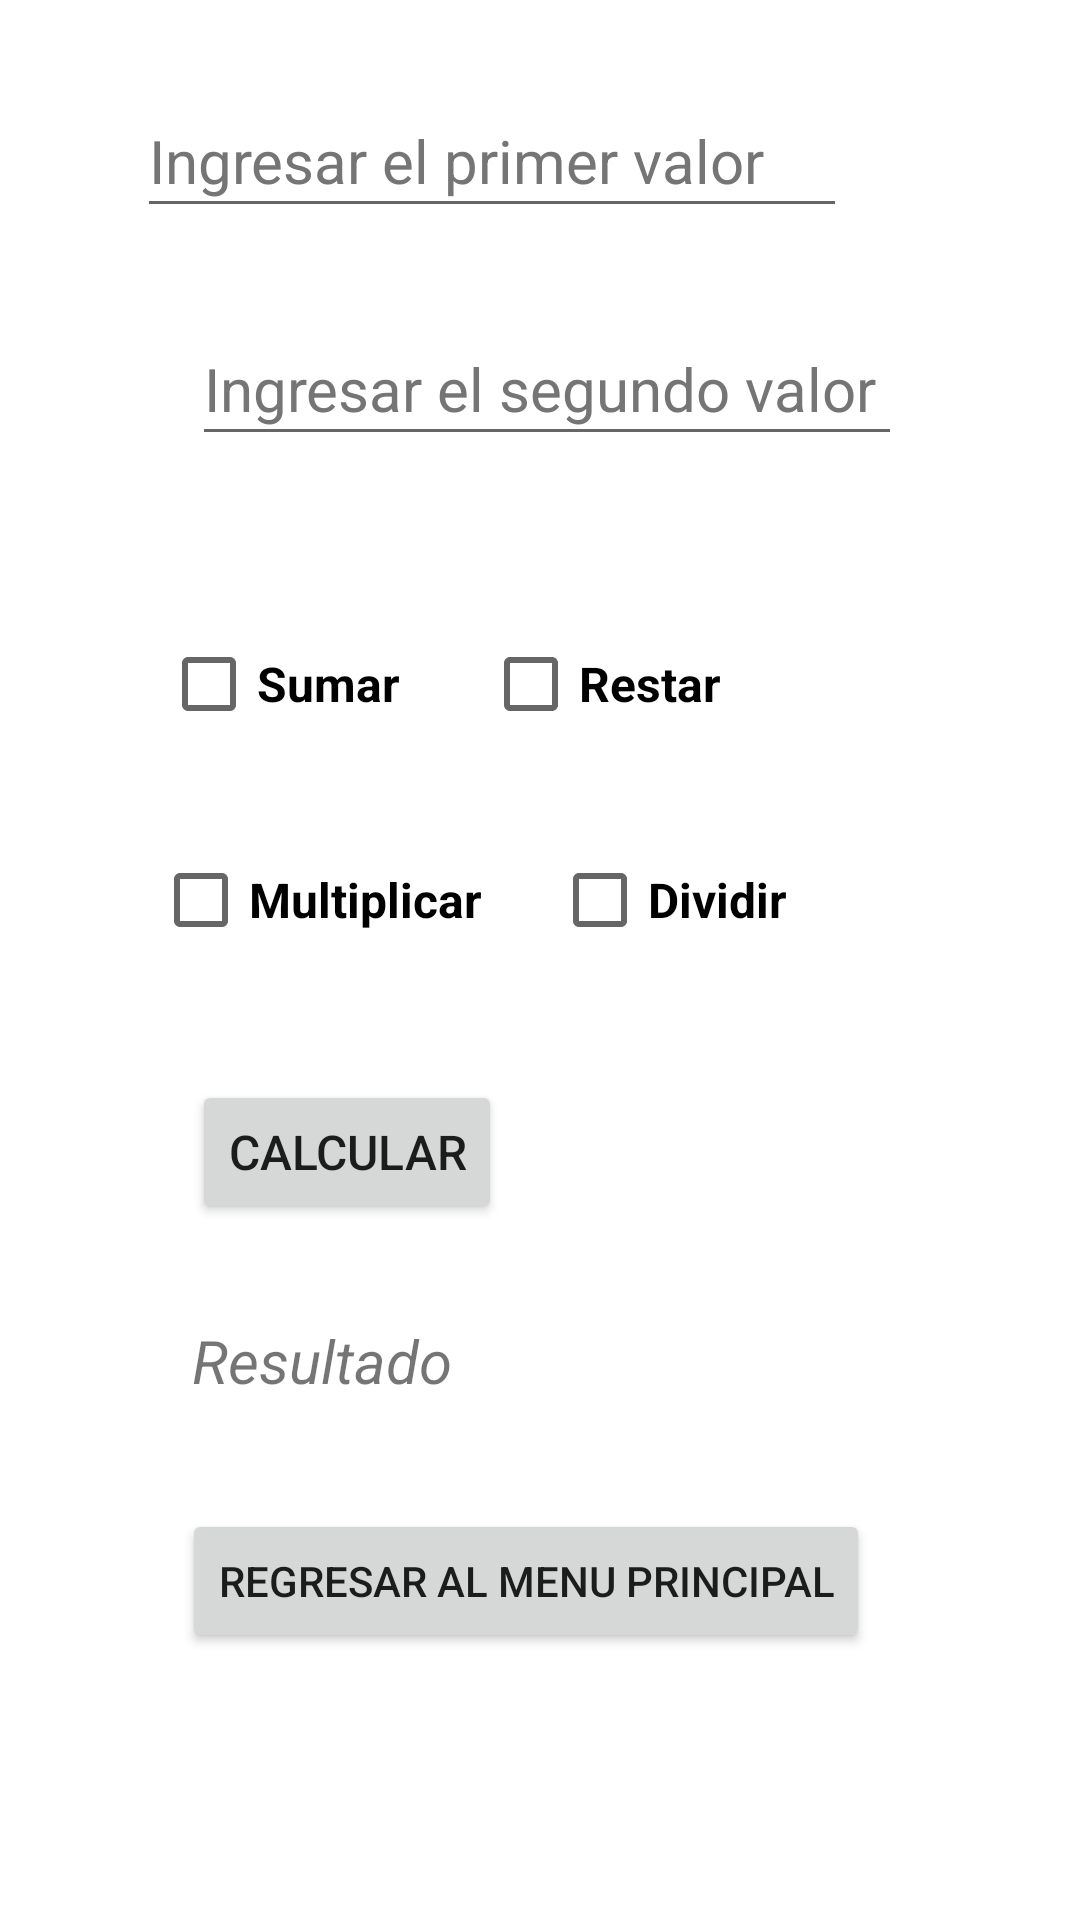

This screen was rendered from an Android layout file. Write that file and the resources it references.
<!-- AndroidManifest.xml: application theme Theme.RadiogrupYCheckbox -->
<!-- res/layout/activity_chechbox.xml -->
<?xml version="1.0" encoding="utf-8"?>
<androidx.constraintlayout.widget.ConstraintLayout xmlns:android="http://schemas.android.com/apk/res/android"
    xmlns:app="http://schemas.android.com/apk/res-auto"
    xmlns:tools="http://schemas.android.com/tools"
    android:layout_width="match_parent"
    android:layout_height="match_parent"
    tools:context=".chechbox">

    <EditText
        android:id="@+id/edi1"
        android:layout_width="wrap_content"
        android:layout_height="48dp"
        android:layout_marginTop="28dp"
        android:autofillHints=""
        android:ems="10"
        android:hint="@string/edi1"
        android:inputType="number"
        android:textColorHint="#757575"
        android:textSize="20sp"
        app:layout_constraintEnd_toEndOf="parent"
        app:layout_constraintHorizontal_bias="0.371"
        app:layout_constraintStart_toStartOf="parent"
        app:layout_constraintTop_toTopOf="parent" />

    <EditText
        android:id="@+id/edi2"
        android:layout_width="wrap_content"
        android:layout_height="48dp"
        android:layout_marginStart="64dp"
        android:layout_marginTop="28dp"
        android:autofillHints=""
        android:ems="10"
        android:hint="@string/edi2"
        android:inputType="number"
        android:textColorHint="#757575"
        android:textSize="20sp"
        app:layout_constraintStart_toStartOf="parent"
        app:layout_constraintTop_toBottomOf="@+id/edi1" />

    <CheckBox
        android:id="@+id/check1"
        android:layout_width="wrap_content"
        android:layout_height="wrap_content"
        android:layout_marginTop="52dp"
        android:text="@string/check1"
        android:textSize="16sp"
        android:textStyle="bold"
        app:layout_constraintEnd_toEndOf="parent"
        app:layout_constraintHorizontal_bias="0.192"
        app:layout_constraintStart_toStartOf="parent"
        app:layout_constraintTop_toBottomOf="@+id/edi2" />

    <CheckBox
        android:id="@+id/check2"
        android:layout_width="wrap_content"
        android:layout_height="wrap_content"
        android:layout_marginStart="20dp"
        android:layout_marginTop="52dp"
        android:text="@string/check2"
        android:textSize="16sp"
        android:textStyle="bold"
        app:layout_constraintEnd_toEndOf="parent"
        app:layout_constraintHorizontal_bias="0.061"
        app:layout_constraintStart_toEndOf="@+id/check1"
        app:layout_constraintTop_toBottomOf="@+id/edi2" />

    <CheckBox
        android:id="@+id/check3"
        android:layout_width="wrap_content"
        android:layout_height="wrap_content"
        android:layout_marginTop="24dp"
        android:text="@string/check3"
        android:textSize="16sp"
        android:textStyle="bold"
        app:layout_constraintEnd_toEndOf="parent"
        app:layout_constraintHorizontal_bias="0.204"
        app:layout_constraintStart_toStartOf="parent"
        app:layout_constraintTop_toBottomOf="@+id/check1" />

    <CheckBox
        android:id="@+id/check4"
        android:layout_width="wrap_content"
        android:layout_height="wrap_content"
        android:layout_marginStart="8dp"
        android:layout_marginTop="24dp"
        android:text="@string/check4"
        android:textSize="16sp"
        android:textStyle="bold"
        app:layout_constraintEnd_toEndOf="parent"
        app:layout_constraintHorizontal_bias="0.135"
        app:layout_constraintStart_toEndOf="@+id/check3"
        app:layout_constraintTop_toBottomOf="@+id/check2" />

    <Button
        android:id="@+id/boton1"
        android:layout_width="wrap_content"
        android:layout_height="wrap_content"
        android:layout_marginStart="64dp"
        android:layout_marginTop="36dp"
        android:onClick="cacular2"
        android:text="@string/boton1"
        android:textSize="16sp"
        app:layout_constraintStart_toStartOf="parent"
        app:layout_constraintTop_toBottomOf="@+id/check3" />

    <TextView
        android:id="@+id/textView"
        android:layout_width="wrap_content"
        android:layout_height="wrap_content"
        android:layout_marginStart="64dp"
        android:layout_marginTop="32dp"
        android:text="@string/textView"
        android:textSize="20sp"
        android:textStyle="italic"
        app:layout_constraintStart_toStartOf="parent"
        app:layout_constraintTop_toBottomOf="@+id/boton1" />

    <Button
        android:id="@+id/boton2"
        android:layout_width="wrap_content"
        android:layout_height="wrap_content"
        android:layout_marginTop="36dp"
        android:onClick="regresar2"
        android:text="@string/boton2"
        app:layout_constraintEnd_toEndOf="parent"
        app:layout_constraintHorizontal_bias="0.464"
        app:layout_constraintStart_toStartOf="parent"
        app:layout_constraintTop_toBottomOf="@+id/textView" />
</androidx.constraintlayout.widget.ConstraintLayout>
<!-- resources referenced by this layout -->
<resources>
  <string name="boton1">Calcular</string>
  <string name="boton2">Regresar al menu principal</string>
  
      //String de activity spinner
  <string name="check1">Sumar</string>
  <string name="check2">Restar</string>
  <string name="check3">Multiplicar</string>
  <string name="check4">Dividir</string>
  <string name="edi1">Ingresar el primer valor</string>
  <string name="edi2">Ingresar el segundo valor</string>
  <string name="textView">Resultado</string>
  <style name="Theme.RadiogrupYCheckbox" parent="Theme.MaterialComponents.DayNight.DarkActionBar">
          
          <item name="colorPrimary">@color/purple_500</item>
          <item name="colorPrimaryVariant">@color/purple_700</item>
          <item name="colorOnPrimary">@color/white</item>
          
          <item name="colorSecondary">@color/teal_200</item>
          <item name="colorSecondaryVariant">@color/teal_700</item>
          <item name="colorOnSecondary">@color/black</item>
          
          <item name="android:statusBarColor" tools:targetApi="l">?attr/colorPrimaryVariant</item>
          
      </style>
  <!-- not gathered from this repository: default colours our renderer supplied (Android Studio template values) -->
  <color name="purple_500">#FF6200EE</color>
  <color name="purple_700">#FF3700B3</color>
  <color name="teal_200">#FF03DAC5</color>
  <color name="teal_700">#FF018786</color>
  <color name="black">#FF000000</color>
  <color name="white">#FFFFFFFF</color>
</resources>
